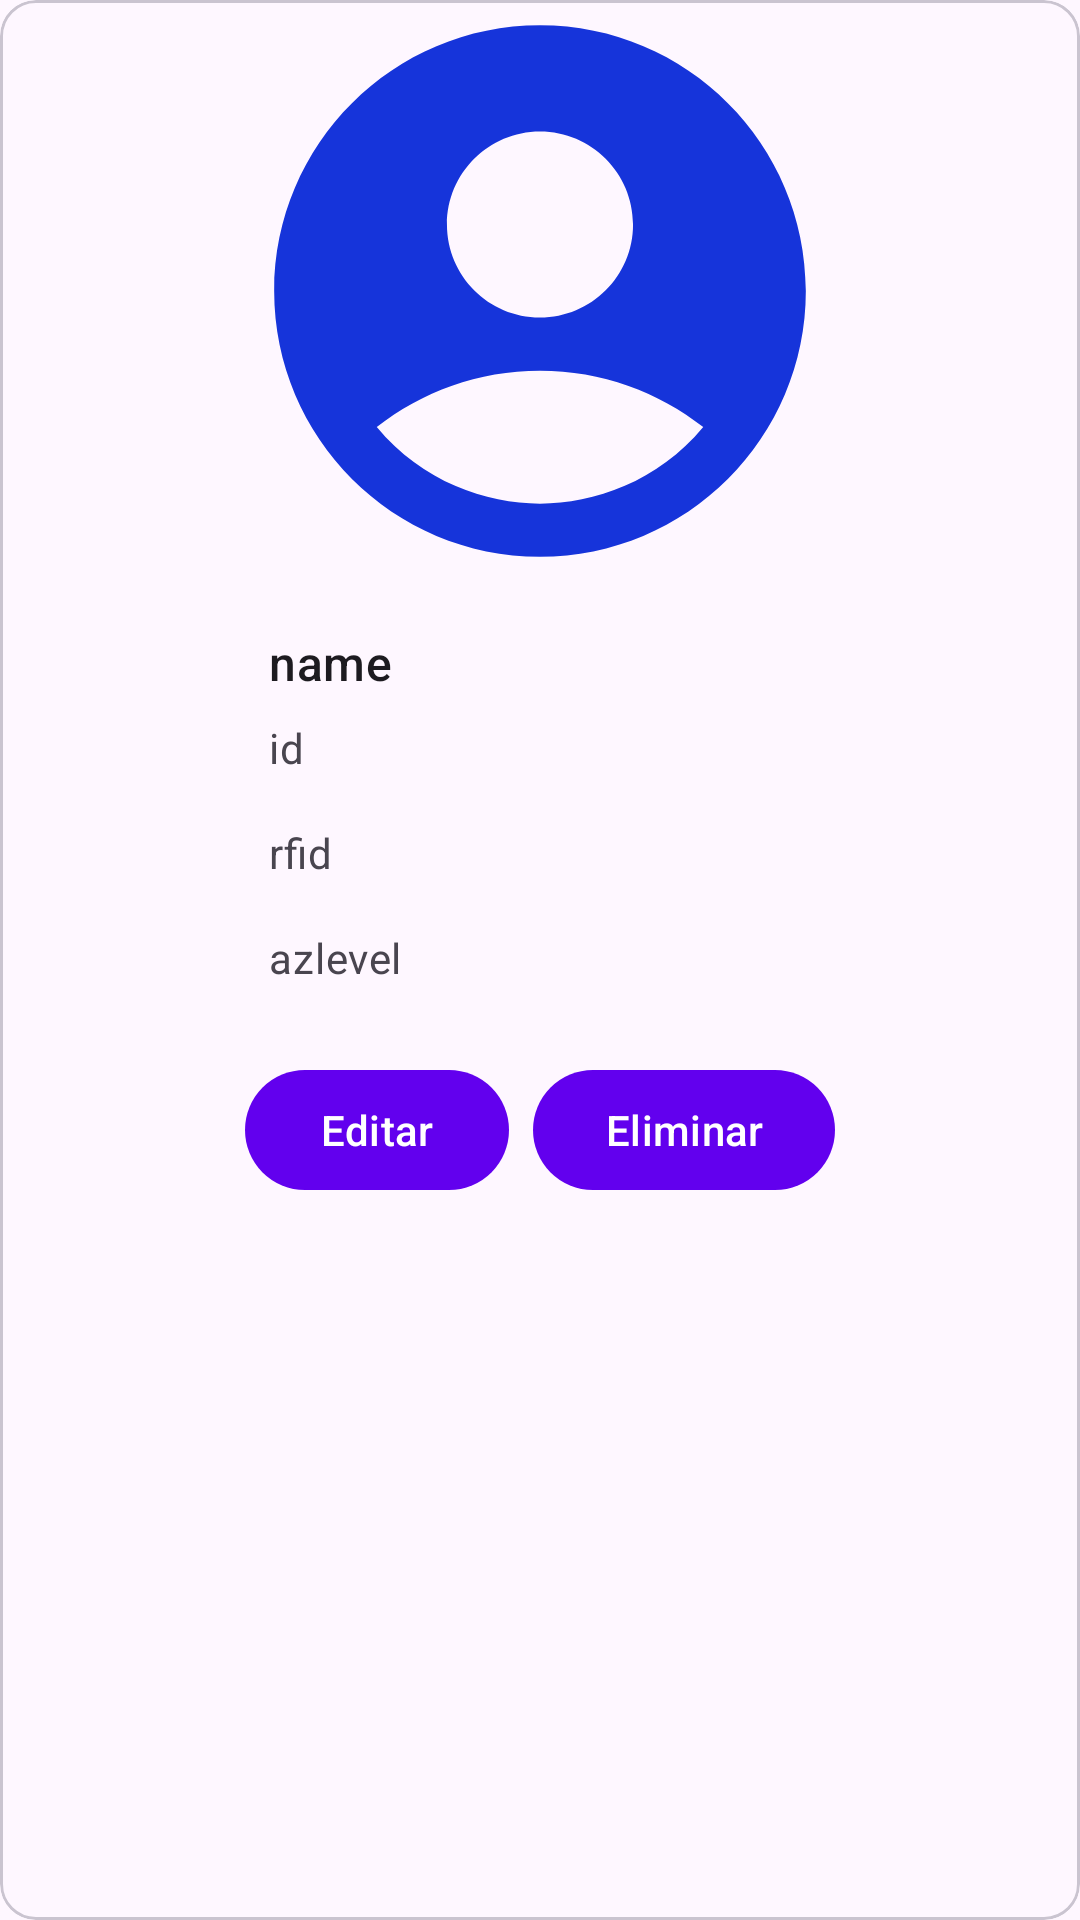

Here is an Android app screen rendered from its layout file. Give the layout XML and the strings, colors and styles it references.
<!-- AndroidManifest.xml: application theme Theme.GateSecure -->
<!-- res/layout/users_card.xml -->
<?xml version="1.0" encoding="utf-8"?>
<com.google.android.material.card.MaterialCardView xmlns:android="http://schemas.android.com/apk/res/android"
    xmlns:app="http://schemas.android.com/apk/res-auto"
    android:layout_width="match_parent"
    android:layout_height="wrap_content"
    android:layout_gravity="center_horizontal"
    android:clickable="true"
    android:focusable="true"
    android:layout_marginTop="10dp"
    android:layout_marginBottom="10dp"
    android:orientation="vertical">

    <LinearLayout
        android:layout_width="wrap_content"
        android:layout_height="wrap_content"
        android:layout_gravity="center_horizontal"
        android:orientation="vertical">

        <ImageView
            android:layout_width="match_parent"
            android:layout_height="194dp"
            android:scaleType="centerCrop"
            app:srcCompat="@drawable/ic_baseline_account_circle_24" />

        <LinearLayout
            android:layout_width="match_parent"
            android:layout_height="wrap_content"
            android:orientation="vertical"
            android:padding="16dp">

            <TextView
                android:id="@+id/cname"
                android:layout_width="wrap_content"
                android:layout_height="wrap_content"
                android:text="name"
                android:textAppearance="?attr/textAppearanceTitleMedium" />

            <TextView
                android:id="@+id/cid"
                android:layout_width="wrap_content"
                android:layout_height="wrap_content"
                android:layout_marginTop="8dp"
                android:text="id"
                android:textAppearance="?attr/textAppearanceBodyMedium"
                android:textColor="?android:attr/textColorSecondary" />

            <TextView
                android:id="@+id/crfid"
                android:layout_width="wrap_content"
                android:layout_height="wrap_content"
                android:layout_marginTop="16dp"
                android:text="rfid"
                android:textAppearance="?attr/textAppearanceBodyMedium"
                android:textColor="?android:attr/textColorSecondary" />

            <TextView
                android:id="@+id/cazlevel"
                android:layout_width="wrap_content"
                android:layout_height="wrap_content"
                android:layout_marginTop="16dp"
                android:text="azlevel"
                android:textAppearance="?attr/textAppearanceBodyMedium"
                android:textColor="?android:attr/textColorSecondary" />
        </LinearLayout>

        <LinearLayout
            android:layout_width="match_parent"
            android:layout_height="match_parent"
            android:layout_margin="8dp"
            android:orientation="horizontal"
            android:layout_gravity="center">
            <com.google.android.material.button.MaterialButton
                android:id="@+id/cedit"
                style="?attr/borderRound"
                android:layout_width="wrap_content"
                android:layout_height="wrap_content"
                android:layout_marginEnd="8dp"
                android:text="Editar" />

            <com.google.android.material.button.MaterialButton
                android:id="@+id/cdelete"
                style="?attr/borderRound"
                android:layout_width="wrap_content"
                android:layout_height="wrap_content"
                android:text="Eliminar" />
        </LinearLayout>
    </LinearLayout>
</com.google.android.material.card.MaterialCardView>
<!-- resources referenced by this layout -->
<resources>
  <!-- drawable ic_baseline_account_circle_24 (drawable) -->
  <vector android:height="24dp" android:tint="@color/azul"
      android:viewportHeight="24" android:viewportWidth="24"
      android:width="24dp" xmlns:android="http://schemas.android.com/apk/res/android">
      <path android:fillColor="@android:color/white" android:pathData="M12,2C6.48,2 2,6.48 2,12s4.48,10 10,10s10,-4.48 10,-10S17.52,2 12,2zM12,6c1.93,0 3.5,1.57 3.5,3.5S13.93,13 12,13s-3.5,-1.57 -3.5,-3.5S10.07,6 12,6zM12,20c-2.03,0 -4.43,-0.82 -6.14,-2.88C7.55,15.8 9.68,15 12,15s4.45,0.8 6.14,2.12C16.43,19.18 14.03,20 12,20z"/>
  </vector>
  <style name="Theme.GateSecure" parent="Theme.Material3.DayNight">
          
          <item name="colorPrimary">@color/purple_500</item>
          <item name="colorPrimaryVariant">@color/purple_700</item>
          <item name="colorOnPrimary">@color/white</item>
          
          <item name="colorSecondary">@color/teal_200</item>
          <item name="colorSecondaryVariant">@color/teal_700</item>
          <item name="colorOnSecondary">@color/black</item>
          
          <item name="android:statusBarColor">?attr/colorPrimaryVariant</item>
          
      </style>
  <color name="azul">#1634DA</color>
  <color name="purple_500">#FF6200EE</color>
  <color name="purple_700">#FF3700B3</color>
  <color name="white">#FFFFFFFF</color>
  <color name="teal_200">#FF03DAC5</color>
  <color name="teal_700">#FF018786</color>
  <color name="black">#FF000000</color>
</resources>
